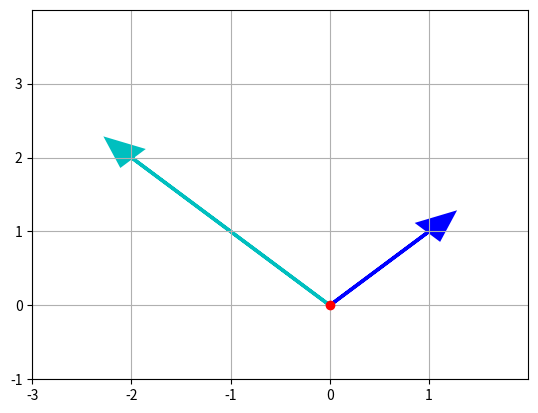

This figure's Python source:
import numpy as np
import matplotlib.pyplot as plt
# %matplotlib inline

# Define vector v
v = np.array([1,1])

# Define vector w
w = np.array([-2,2])

# Plots vector v(blue arrow) and vector w(cyan arrow) with red dot at origin (0,0)
# using Matplotlib

# Creates axes of plot referenced 'ax'
ax = plt.axes()

# Plots red dot at origin (0,0)
ax.plot(0,0,'or')

# Plots vector v as blue arrow starting at origin 0,0
ax.arrow(0, 0, *v, color='b', linewidth=2.5, head_width=0.30, head_length=0.35)

# Plots vector w as cyan arrow starting at origin 0,0
ax.arrow(0, 0, *w, color='c', linewidth=2.5, head_width=0.30, head_length=0.35)

# Sets limit for plot for x-axis
plt.xlim(-3, 2)

# Set major ticks for x-axis
major_xticks = np.arange(-3, 2)
ax.set_xticks(major_xticks)


# Sets limit for plot for y-axis
plt.ylim(-1, 4)

# Set major ticks for y-axis
major_yticks = np.arange(-1, 4)
ax.set_yticks(major_yticks)

# Creates gridlines for only major tick marks
plt.grid(visible=True, which='major')

# Displays final plot
plt.show()